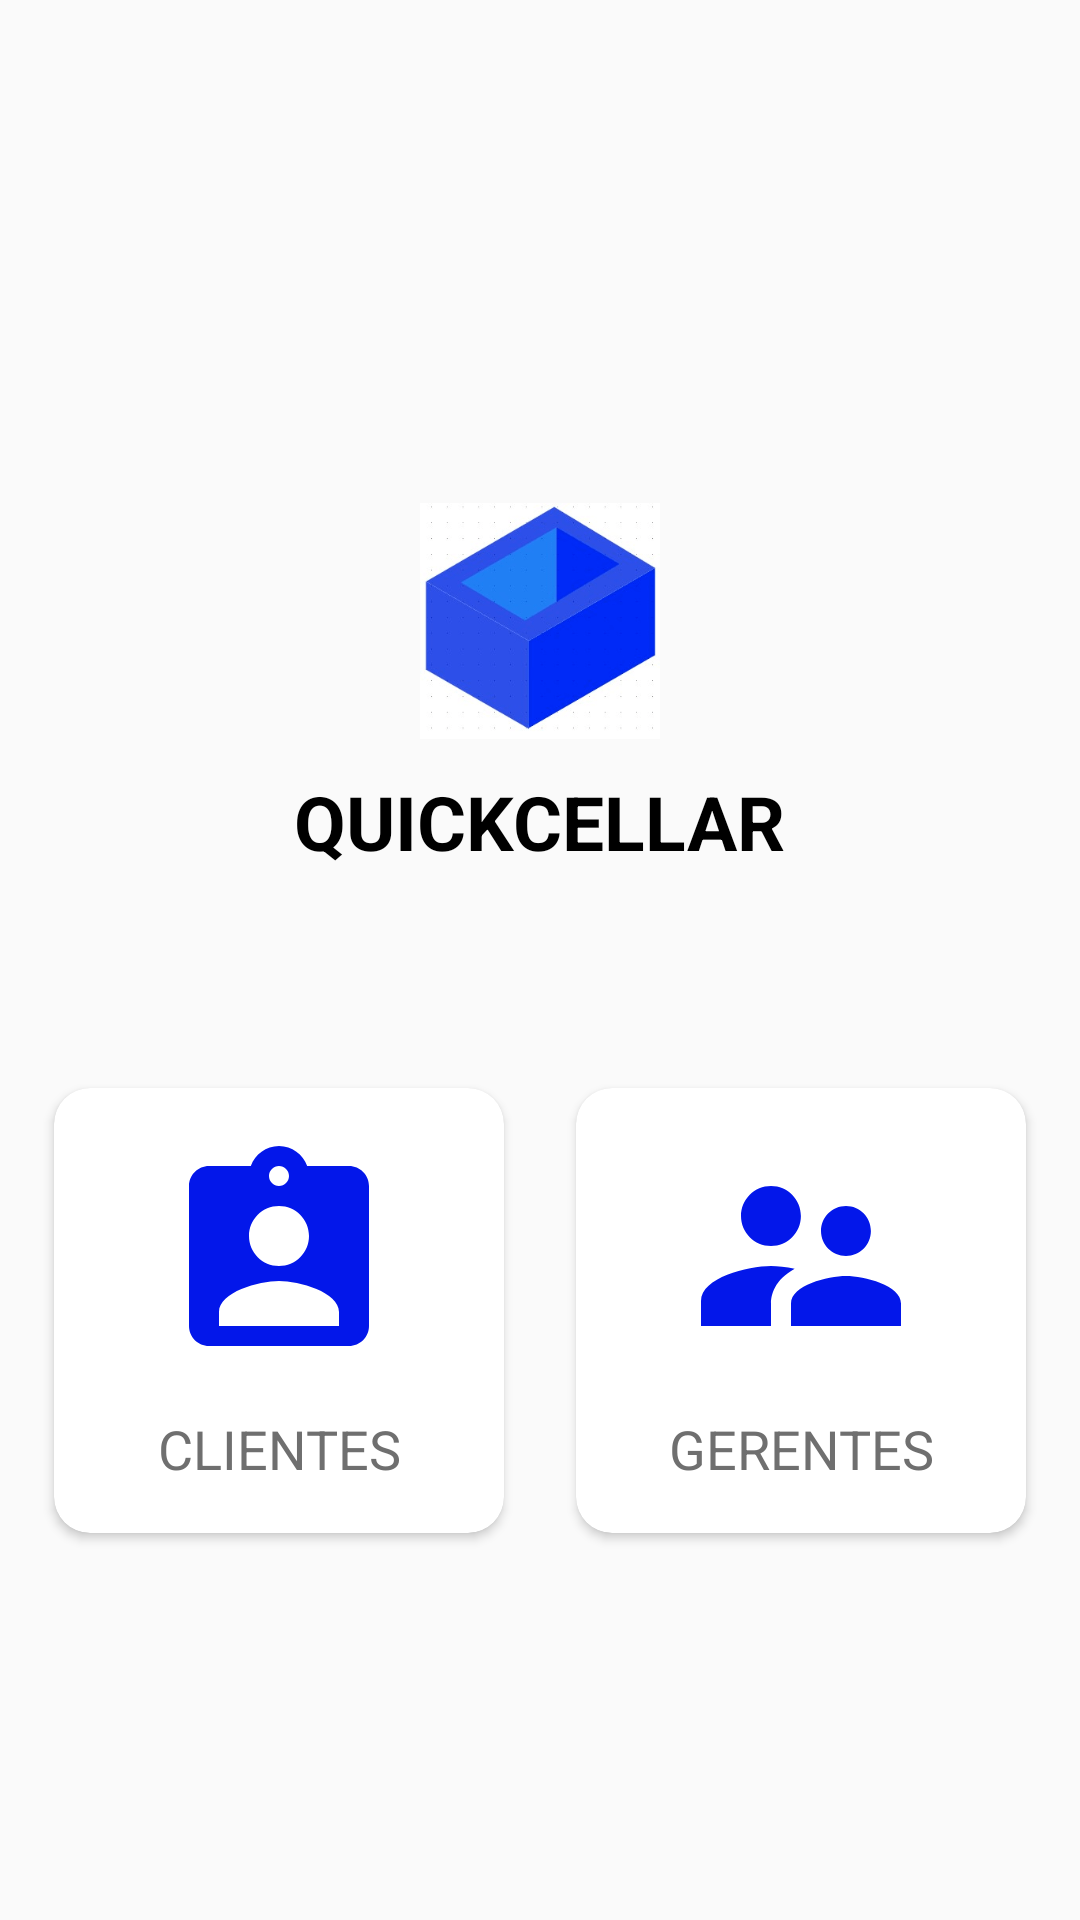

Reconstruct the res/layout file that produces this screen, plus the resources it refers to.
<!-- AndroidManifest.xml: application theme AppTheme -->
<!-- res/layout/activity_login_general_activity.xml -->
<?xml version="1.0" encoding="utf-8"?>
<RelativeLayout xmlns:android="http://schemas.android.com/apk/res/android"
    xmlns:app="http://schemas.android.com/apk/res-auto"
    xmlns:tools="http://schemas.android.com/tools"
    android:layout_width="match_parent"
    android:layout_height="match_parent"
    tools:context=".login_general_activity">
        <LinearLayout
            android:id="@+id/lin1"
            android:layout_width="match_parent"
            android:layout_height="wrap_content"
            android:gravity="center_horizontal"
            android:layout_marginBottom="50dp"
            android:orientation="vertical">
                <ImageView
                    android:layout_width="80dp"
                    android:layout_height="80dp"
                    android:layout_marginTop="50dp"
                    android:src="@drawable/quickcellarlogo1"></ImageView>
                <TextView
                    android:layout_width="wrap_content"
                    android:layout_height="wrap_content"
                    android:layout_marginTop="10dp"
                    android:text="QUICKCELLAR"
                    android:textColor="#000000"
                    android:textStyle="bold"
                    android:textSize="25sp"></TextView>
        </LinearLayout>
        <LinearLayout
            android:layout_width="match_parent"
            android:layout_height="wrap_content"
            android:orientation="horizontal"
            android:layout_marginTop="10dp"
            android:layout_below="@id/lin1">
                <androidx.cardview.widget.CardView
                    android:id="@+id/cvIngresoComoCliente"
                    android:layout_width="150dp"
                    android:layout_height="wrap_content"
                    android:layout_columnWeight="1"
                    android:layout_rowWeight="1"
                    app:cardCornerRadius="12dp"
                    android:layout_margin="12dp">
                <LinearLayout
                    android:layout_width="match_parent"
                    android:layout_height="match_parent"
                    android:layout_gravity="center"
                    android:padding="16dp"
                    android:orientation="vertical">
                        <ImageView
                            android:layout_width="80dp"
                            android:layout_height="80dp"
                            android:src="@drawable/ic_nombre_quickcellar"></ImageView>
                        <TextView
                            android:text="CLIENTES"
                            android:textSize="18sp"
                            android:textColor="#6f6f6f"
                            android:layout_width="wrap_content"
                            android:layout_height="wrap_content"
                            android:layout_marginTop="12dp"></TextView>
                </LinearLayout>
                </androidx.cardview.widget.CardView>
                <androidx.cardview.widget.CardView
                    android:id="@+id/cvIngresoComoGerente"
                    android:layout_width="150dp"
                    android:layout_height="wrap_content"
                    android:layout_columnWeight="1"
                    android:layout_rowWeight="1"
                    app:cardCornerRadius="12dp"
                    android:layout_margin="12dp">
                        <LinearLayout
                            android:layout_width="match_parent"
                            android:layout_height="match_parent"
                            android:layout_gravity="center"
                            android:padding="16dp"
                            android:orientation="vertical">
                                <ImageView
                                    android:layout_width="80dp"
                                    android:layout_height="80dp"
                                    android:src="@drawable/ic_gerente_quickcellar"></ImageView>
                                <TextView
                                    android:text="GERENTES"
                                    android:textSize="18sp"
                                    android:textColor="#6f6f6f"
                                    android:layout_width="wrap_content"
                                    android:layout_height="wrap_content"
                                    android:layout_marginTop="12dp"></TextView>
                        </LinearLayout>
                </androidx.cardview.widget.CardView>
        </LinearLayout>
</RelativeLayout>
<!-- resources referenced by this layout -->
<resources>
  <!-- drawable ic_gerente_quickcellar (drawable) -->
  <vector android:height="24dp" android:tint="#0317EA"
      android:viewportHeight="24" android:viewportWidth="24"
      android:width="24dp" xmlns:android="http://schemas.android.com/apk/res/android">
      <path android:fillColor="@android:color/white" android:pathData="M16.5,12c1.38,0 2.49,-1.12 2.49,-2.5S17.88,7 16.5,7C15.12,7 14,8.12 14,9.5s1.12,2.5 2.5,2.5zM9,11c1.66,0 2.99,-1.34 2.99,-3S10.66,5 9,5C7.34,5 6,6.34 6,8s1.34,3 3,3zM16.5,14c-1.83,0 -5.5,0.92 -5.5,2.75L11,19h11v-2.25c0,-1.83 -3.67,-2.75 -5.5,-2.75zM9,13c-2.33,0 -7,1.17 -7,3.5L2,19h7v-2.25c0,-0.85 0.33,-2.34 2.37,-3.47C10.5,13.1 9.66,13 9,13z"/>
  </vector>
  <!-- drawable ic_nombre_quickcellar (drawable) -->
  <vector android:height="24dp" android:tint="#0317EA"
      android:viewportHeight="24" android:viewportWidth="24"
      android:width="24dp" xmlns:android="http://schemas.android.com/apk/res/android">
      <path android:fillColor="@android:color/white" android:pathData="M19,3h-4.18C14.4,1.84 13.3,1 12,1c-1.3,0 -2.4,0.84 -2.82,2L5,3c-1.1,0 -2,0.9 -2,2v14c0,1.1 0.9,2 2,2h14c1.1,0 2,-0.9 2,-2L21,5c0,-1.1 -0.9,-2 -2,-2zM12,3c0.55,0 1,0.45 1,1s-0.45,1 -1,1 -1,-0.45 -1,-1 0.45,-1 1,-1zM12,7c1.66,0 3,1.34 3,3s-1.34,3 -3,3 -3,-1.34 -3,-3 1.34,-3 3,-3zM18,19L6,19v-1.4c0,-2 4,-3.1 6,-3.1s6,1.1 6,3.1L18,19z"/>
  </vector>
  <!-- drawable quickcellarlogo1: png bitmap (drawable, 20386 bytes) -->
  <style name="AppTheme" parent="Theme.AppCompat.Light.NoActionBar">
          
          <item name="colorPrimary">#0C054B</item>
          <item name="colorPrimaryDark">@color/colorPrimaryDark</item>
          <item name="colorAccent">@color/blue_quickcellar</item>
          <item name="android:gravity">center</item>
          <item name="android:layout_centerHorizontal">true</item>
          <item name="android:textSize">15dp</item>
      </style>
  <color name="colorPrimaryDark">#3700B3</color>
  <color name="blue_quickcellar">#0317EA</color>
</resources>
